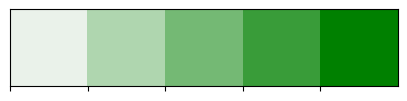
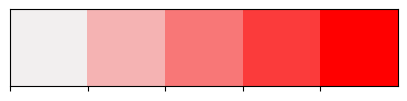
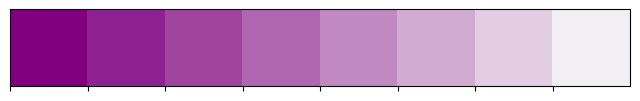
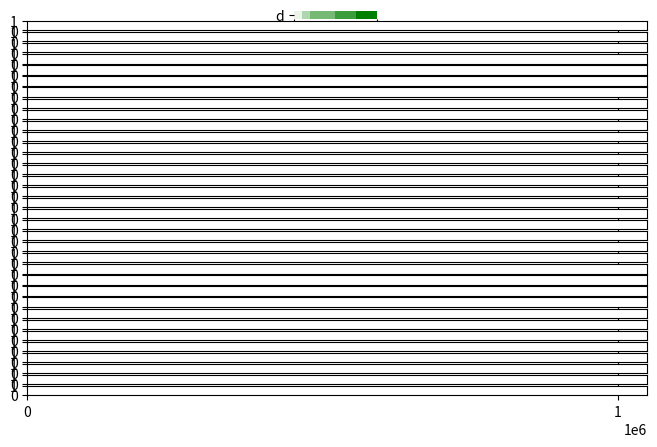

These figures' Python source, in order: (Note: this script raises an exception after producing the figures.)
# -*- coding: utf-8 -*-
"""
Created on Wed Jul 22 13:19:16 2020

[redacted]
"""

import matplotlib.pyplot as plt
import seaborn as sns
from matplotlib.ticker import FuncFormatter


sns.palplot(sns.light_palette("green", 5))
sns.palplot(sns.light_palette("red", 5))
sns.palplot(sns.light_palette("purple", 8, reverse=True))


def bulletgraph(data=None, limits=None, labels=None, axis_label=None, title=None,
                size=(5, 3), palette=None, formatter=None, target_color="gray",
                bar_color="black", label_color="gray"):
    """ Build out a bullet graph image
        Args:
            data = List of labels, measures and targets
            limits = list of range valules
            labels = list of descriptions of the limit ranges
            axis_label = string describing x axis
            title = string title of plot
            size = tuple for plot size
            palette = a seaborn palette
            formatter = matplotlib formatter object for x axis
            target_color = color string for the target line
            bar_color = color string for the small bar
            label_color = color string for the limit label text
        Returns:
            a matplotlib figure
    """
    # Determine the max value for adjusting the bar height
    # Dividing by 10 seems to work pretty well
    h = limits[-1] / 10

    # Use the green palette as a sensible default
    if palette is None:
        palette = sns.light_palette("green", len(limits), reverse=False)

    # Must be able to handle one or many data sets via multiple subplots
    if len(data) == 1:
        fig, ax = plt.subplots(figsize=size, sharex=True)
    else:
        fig, axarr = plt.subplots(len(data), figsize=size, sharex=True)

    # Add each bullet graph bar to a subplot
    for idx, item in enumerate(data):

        # Get the axis from the array of axes returned when the plot is created
        if len(data) > 1:
            ax = axarr[idx]

        # Formatting to get rid of extra marking clutter
        ax.set_aspect('equal')
        ax.set_yticklabels([item[0]])
        ax.set_yticks([1])
        ax.spines['bottom'].set_visible(False)
        ax.spines['top'].set_visible(False)
        ax.spines['right'].set_visible(False)
        ax.spines['left'].set_visible(False)

        prev_limit = 0
        for idx2, lim in enumerate(limits):
            # Draw the bar
            ax.barh([1], lim - prev_limit, left=prev_limit, height=h,
                    color=palette[idx2])
            prev_limit = lim
        rects = ax.patches
        # The last item in the list is the value we're measuring
        # Draw the value we're measuring
        ax.barh([1], item[1], height=(h / 3), color=bar_color)

        # Need the ymin and max in order to make sure the target marker
        # fits
        ymin, ymax = ax.get_ylim()
        ax.vlines(
            item[2], ymin * .9, ymax * .9, linewidth=1.5, color=target_color)

    # Now make some labels
    if labels is not None:
        for rect, label in zip(rects, labels):
            height = rect.get_height()
            ax.text(
                rect.get_x() + rect.get_width() / 2,
                -height * .4,
                label,
                ha='center',
                va='bottom',
                color=label_color)
    if formatter:
        ax.xaxis.set_major_formatter(formatter)
    if axis_label:
        ax.set_xlabel(axis_label)
    if title:
        fig.suptitle(title, fontsize=14)
    fig.subplots_adjust(hspace=0)


data_to_plot = "data/Business_ReviewData_2020v2.csv"
bulletgraph(data_to_plot, limits=[100000, 200000, 500000, 750000, 1000000], 
            labels=['Poor', 'Ok', 'Good', 'Excellent'],size=(8, 5), 
            axis_label='Performance Measure', label_color='black',
            bar_color='#252525', target_color='#f7f7f7', 
            title="Sales Rep Performance")

